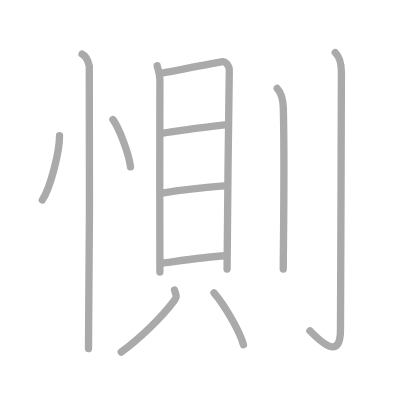
t = 0.00 s
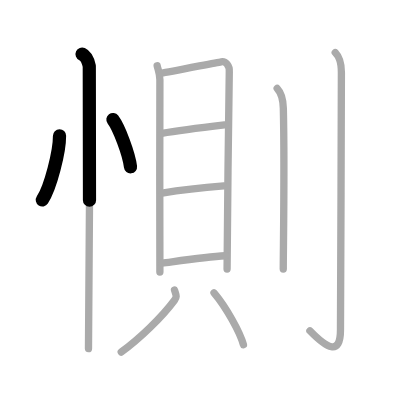
t = 2.50 s
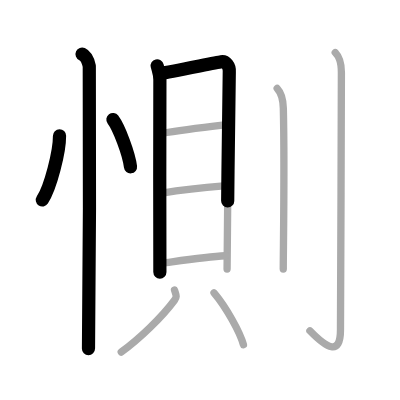
t = 4.75 s
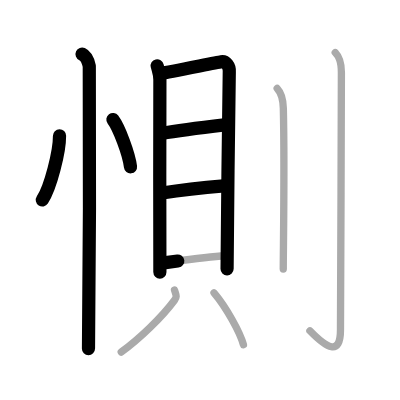
t = 7.25 s
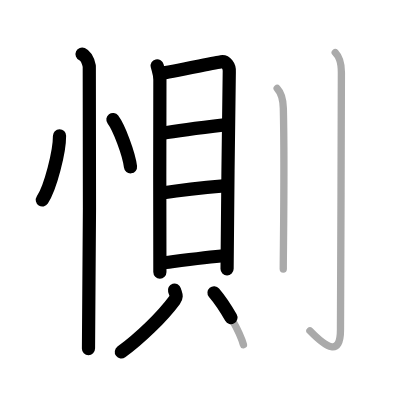
t = 9.50 s
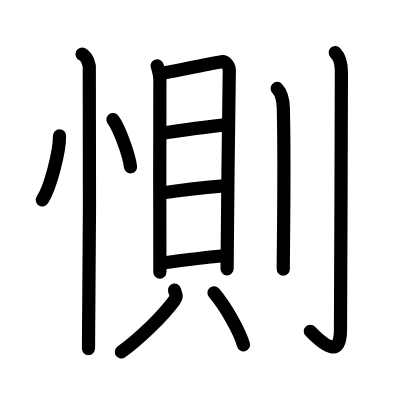
t = 12.00 s

The animated SVG that drew these frames (rendered in a browser with its animation timeline set to each time). Animation: 12 SMIL elements (animate=12); one cycle of 12.00 s.

<?xml version="1.0" standalone="no"?>
<!DOCTYPE svg PUBLIC "-//W3C//DTD SVG 1.1//EN"   "http://www.w3.org/Graphics/SVG/1.1/DTD/svg11.dtd">
<svg width="400px" height="400px"  version="1.1" xmlns="http://www.w3.org/2000/svg">
  <defs>
    <marker id="Triangle" viewBox="0 0 10 10" refX="0" refY="5" markerUnits="strokeWidth" markerWidth="3" style="stroke-opacity:0%;fill:#aaaaaa;" markerHeight="2" orient="auto">
      <path d="M 0 0 L 10 5 L 0 10 z" />
    </marker>
    
    <marker id="Arrow" viewBox="0 0 10 10" refX="5" refY="5" markerUnits="strokeWidth" markerWidth="1.8" style="stroke-opacity:0%;fill:#770000;" markerHeight="2" orient="auto">
      <path d="M 0 4 L 6 4 L 4 1 L 10 5 L 4 9 L 6 6 L 0 6 z" />
        <circle cx="5" cy="5" r="5" />
      </marker>
    
    <marker id="TriangleRed" viewBox="0 0 10 10" refX="0" refY="5" markerUnits="strokeWidth" markerWidth="3" style="stroke-opacity:0%;fill:#CC0000;" markerHeight="2" orient="auto">
      <path d="M 0 0 L 10 5 L 0 10 z" />
    </marker>
    
    <marker id="ArrowRed" viewBox="0 0 10 10" refX="5" refY="5" markerUnits="strokeWidth" markerWidth="1.8" style="stroke-opacity:0%;fill:#CC0000;" markerHeight="2" orient="auto">
      <path d="M 0 4 L 6 4 L 4 1 L 10 5 L 4 9 L 6 6 L 0 6 z" />
        <circle cx="5" cy="5" r="5" />
      </marker>
    
  </defs>
  
  <path style="fill:#ffffff; fill-opacity:100%; fill-rule:evenodd; stroke-width:0;" d="M 0 0 L 400px 0 L 400px 400px L 0 400px L 0 0" />

  <g transform="scale(3.6697247706422 3.6697247706422)">
<path style="fill:none; fill-opacity:0%; fill-rule:evenodd; stroke:#aaaaaa; stroke-opacity:100%; stroke-width: 1.5pt; stroke-linejoin:round; stroke-linecap:round;" d="M16.22 37c0.03 4.31-2.47 14.14-4.69 17.5"></path>
<path style="fill:none; fill-opacity:0%; fill-rule:evenodd; stroke:#aaaaaa; stroke-opacity:100%; stroke-width: 1.5pt; stroke-linejoin:round; stroke-linecap:round;" d="M30.77 32.58c1.69 2.27 4.37 9.35 4.79 12.88"></path>
<path style="fill:none; fill-opacity:0%; fill-rule:evenodd; stroke:#aaaaaa; stroke-opacity:100%; stroke-width: 1.5pt; stroke-linejoin:round; stroke-linecap:round;" d="M22.37 14.75c1.09 0.5 1.74 2.25 1.96 3.25c0.22 1 0 70.75-0.22 77"></path>
<path style="fill:none; fill-opacity:0%; fill-rule:evenodd; stroke:#aaaaaa; stroke-opacity:100%; stroke-width: 1.5pt; stroke-linejoin:round; stroke-linecap:round;" d="M42.83 17.93c0.3 1.25 0.74 2.17 0.74 3.83c0 1.66-0.1 50.72 0 52.38"></path>
<path style="fill:none; fill-opacity:0%; fill-rule:evenodd; stroke:#aaaaaa; stroke-opacity:100%; stroke-width: 1.5pt; stroke-linejoin:round; stroke-linecap:round;" d="M44.07 19.94c1.7-0.21 14.66-2.86 16.21-3.11c1.29-0.21 2.31 1.16 2.2 2.7c-0.14 1.95-0.6 52.54-0.6 53.78"></path>
<path style="fill:none; fill-opacity:0%; fill-rule:evenodd; stroke:#aaaaaa; stroke-opacity:100%; stroke-width: 1.5pt; stroke-linejoin:round; stroke-linecap:round;" d="M44.04 36.35c3.52-0.63 12.67-1.81 17.14-2.33"></path>
<path style="fill:none; fill-opacity:0%; fill-rule:evenodd; stroke:#aaaaaa; stroke-opacity:100%; stroke-width: 1.5pt; stroke-linejoin:round; stroke-linecap:round;" d="M44.18 52.62c5.18-0.83 11.55-1.52 16.8-1.95"></path>
<path style="fill:none; fill-opacity:0%; fill-rule:evenodd; stroke:#aaaaaa; stroke-opacity:100%; stroke-width: 1.5pt; stroke-linejoin:round; stroke-linecap:round;" d="M44.12 71.69c5.38-0.69 12.1-1.63 17.3-1.99"></path>
<path style="fill:none; fill-opacity:0%; fill-rule:evenodd; stroke:#aaaaaa; stroke-opacity:100%; stroke-width: 1.5pt; stroke-linejoin:round; stroke-linecap:round;" d="M47.55 79.04c0.41 1.38 0.77 1.73 0 2.77c-3.46 4.67-9.56 10.52-14.51 14.12"></path>
<path style="fill:none; fill-opacity:0%; fill-rule:evenodd; stroke:#aaaaaa; stroke-opacity:100%; stroke-width: 1.5pt; stroke-linejoin:round; stroke-linecap:round;" d="M58.32 79.79c3.27 3.84 7.13 10.81 8.02 14.17"></path>
<path style="fill:none; fill-opacity:0%; fill-rule:evenodd; stroke:#aaaaaa; stroke-opacity:100%; stroke-width: 1.5pt; stroke-linejoin:round; stroke-linecap:round;" d="M75.53 24.1c0.94 0.99 1.6 2.15 1.68 5.42c0.38 15.72-0.02 38.45-0.02 43.81"></path>
<path style="fill:none; fill-opacity:0%; fill-rule:evenodd; stroke:#aaaaaa; stroke-opacity:100%; stroke-width: 1.5pt; stroke-linejoin:round; stroke-linecap:round;" d="M91.35 14.33c0.94 0.99 1.68 2.15 1.68 5.42c0 16-0.25 64.76-0.25 70.12c0 7.33-3.84 4.9-8.33 0.27"></path>

<path style="fill:none; fill-opacity:0%; fill-rule:evenodd; stroke:#000000; stroke-opacity:100%; stroke-width: 2.7pt; stroke-linejoin:round; stroke-linecap:round;" d="M16.22 37c0.03 4.31-2.47 14.14-4.69 17.5" pathLength="100" stroke-dashoffset="100" stroke-dasharray="100 105"><animate id="dashAnim1" attributeName="stroke-dashoffset" from="100" to="0" dur="1s" calcMode="linear" fill="freeze"/></path>
<path style="fill:none; fill-opacity:0%; fill-rule:evenodd; stroke:#000000; stroke-opacity:100%; stroke-width: 2.7pt; stroke-linejoin:round; stroke-linecap:round;" d="M30.77 32.58c1.69 2.27 4.37 9.35 4.79 12.88" pathLength="100" stroke-dashoffset="100" stroke-dasharray="100 105"><animate id="dashAnim2" attributeName="stroke-dashoffset" from="100" to="0" dur="1s" calcMode="linear" begin="dashAnim1.end" fill="freeze"/></path>
<path style="fill:none; fill-opacity:0%; fill-rule:evenodd; stroke:#000000; stroke-opacity:100%; stroke-width: 2.7pt; stroke-linejoin:round; stroke-linecap:round;" d="M22.37 14.75c1.09 0.5 1.74 2.25 1.96 3.25c0.22 1 0 70.75-0.22 77" pathLength="100" stroke-dashoffset="100" stroke-dasharray="100 105"><animate id="dashAnim3" attributeName="stroke-dashoffset" from="100" to="0" dur="1s" calcMode="linear" begin="dashAnim2.end" fill="freeze"/></path>
<path style="fill:none; fill-opacity:0%; fill-rule:evenodd; stroke:#000000; stroke-opacity:100%; stroke-width: 2.7pt; stroke-linejoin:round; stroke-linecap:round;" d="M42.83 17.93c0.3 1.25 0.74 2.17 0.74 3.83c0 1.66-0.1 50.72 0 52.38" pathLength="100" stroke-dashoffset="100" stroke-dasharray="100 105"><animate id="dashAnim4" attributeName="stroke-dashoffset" from="100" to="0" dur="1s" calcMode="linear" begin="dashAnim3.end" fill="freeze"/></path>
<path style="fill:none; fill-opacity:0%; fill-rule:evenodd; stroke:#000000; stroke-opacity:100%; stroke-width: 2.7pt; stroke-linejoin:round; stroke-linecap:round;" d="M44.07 19.94c1.7-0.21 14.66-2.86 16.21-3.11c1.29-0.21 2.31 1.16 2.2 2.7c-0.14 1.95-0.6 52.54-0.6 53.78" pathLength="100" stroke-dashoffset="100" stroke-dasharray="100 105"><animate id="dashAnim5" attributeName="stroke-dashoffset" from="100" to="0" dur="1s" calcMode="linear" begin="dashAnim4.end" fill="freeze"/></path>
<path style="fill:none; fill-opacity:0%; fill-rule:evenodd; stroke:#000000; stroke-opacity:100%; stroke-width: 2.7pt; stroke-linejoin:round; stroke-linecap:round;" d="M44.04 36.35c3.52-0.63 12.67-1.81 17.14-2.33" pathLength="100" stroke-dashoffset="100" stroke-dasharray="100 105"><animate id="dashAnim6" attributeName="stroke-dashoffset" from="100" to="0" dur="1s" calcMode="linear" begin="dashAnim5.end" fill="freeze"/></path>
<path style="fill:none; fill-opacity:0%; fill-rule:evenodd; stroke:#000000; stroke-opacity:100%; stroke-width: 2.7pt; stroke-linejoin:round; stroke-linecap:round;" d="M44.18 52.62c5.18-0.83 11.55-1.52 16.8-1.95" pathLength="100" stroke-dashoffset="100" stroke-dasharray="100 105"><animate id="dashAnim7" attributeName="stroke-dashoffset" from="100" to="0" dur="1s" calcMode="linear" begin="dashAnim6.end" fill="freeze"/></path>
<path style="fill:none; fill-opacity:0%; fill-rule:evenodd; stroke:#000000; stroke-opacity:100%; stroke-width: 2.7pt; stroke-linejoin:round; stroke-linecap:round;" d="M44.12 71.69c5.38-0.69 12.1-1.63 17.3-1.99" pathLength="100" stroke-dashoffset="100" stroke-dasharray="100 105"><animate id="dashAnim8" attributeName="stroke-dashoffset" from="100" to="0" dur="1s" calcMode="linear" begin="dashAnim7.end" fill="freeze"/></path>
<path style="fill:none; fill-opacity:0%; fill-rule:evenodd; stroke:#000000; stroke-opacity:100%; stroke-width: 2.7pt; stroke-linejoin:round; stroke-linecap:round;" d="M47.55 79.04c0.41 1.38 0.77 1.73 0 2.77c-3.46 4.67-9.56 10.52-14.51 14.12" pathLength="100" stroke-dashoffset="100" stroke-dasharray="100 105"><animate id="dashAnim9" attributeName="stroke-dashoffset" from="100" to="0" dur="1s" calcMode="linear" begin="dashAnim8.end" fill="freeze"/></path>
<path style="fill:none; fill-opacity:0%; fill-rule:evenodd; stroke:#000000; stroke-opacity:100%; stroke-width: 2.7pt; stroke-linejoin:round; stroke-linecap:round;" d="M58.32 79.79c3.27 3.84 7.13 10.81 8.02 14.17" pathLength="100" stroke-dashoffset="100" stroke-dasharray="100 105"><animate id="dashAnim10" attributeName="stroke-dashoffset" from="100" to="0" dur="1s" calcMode="linear" begin="dashAnim9.end" fill="freeze"/></path>
<path style="fill:none; fill-opacity:0%; fill-rule:evenodd; stroke:#000000; stroke-opacity:100%; stroke-width: 2.7pt; stroke-linejoin:round; stroke-linecap:round;" d="M75.53 24.1c0.94 0.99 1.6 2.15 1.68 5.42c0.38 15.72-0.02 38.45-0.02 43.81" pathLength="100" stroke-dashoffset="100" stroke-dasharray="100 105"><animate id="dashAnim11" attributeName="stroke-dashoffset" from="100" to="0" dur="1s" calcMode="linear" begin="dashAnim10.end" fill="freeze"/></path>
<path style="fill:none; fill-opacity:0%; fill-rule:evenodd; stroke:#000000; stroke-opacity:100%; stroke-width: 2.7pt; stroke-linejoin:round; stroke-linecap:round;" d="M91.35 14.33c0.94 0.99 1.68 2.15 1.68 5.42c0 16-0.25 64.76-0.25 70.12c0 7.33-3.84 4.9-8.33 0.27" pathLength="100" stroke-dashoffset="100" stroke-dasharray="100 105"><animate id="dashAnim12" attributeName="stroke-dashoffset" from="100" to="0" dur="1s" calcMode="linear" begin="dashAnim11.end" fill="freeze"/></path>

</g>

</svg>  
          
